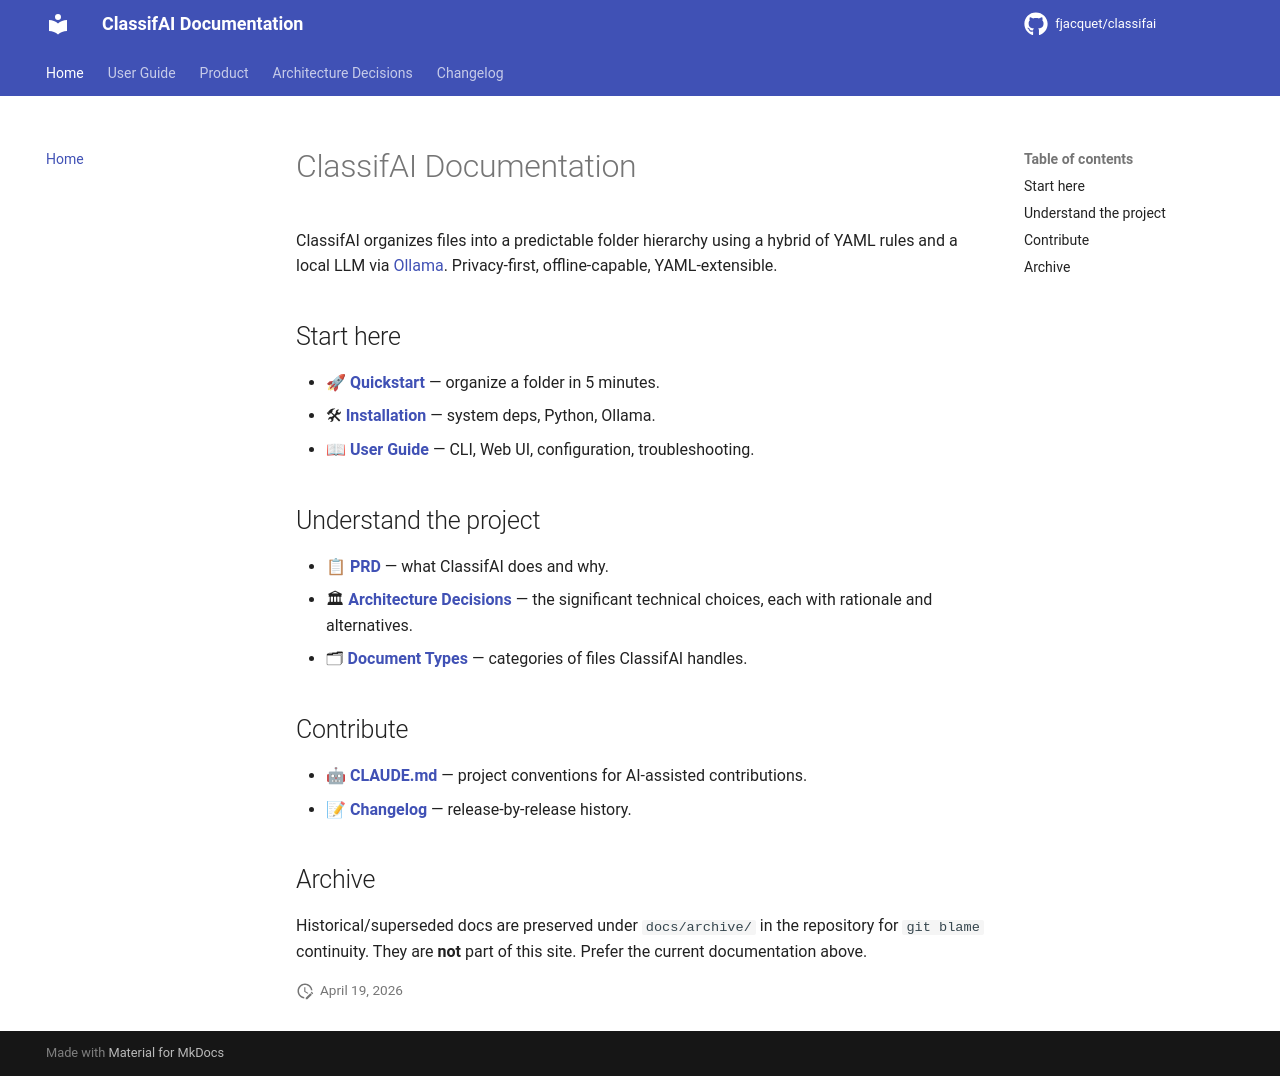

repository: fjacquet/classifai · page: index.html · generator: mkdocs

# ClassifAI Documentation

ClassifAI organizes files into a predictable folder hierarchy using a
hybrid of YAML rules and a local LLM via [Ollama](https://ollama.ai).
Privacy-first, offline-capable, YAML-extensible.

## Start here

- 🚀 **[Quickstart](user-guide/quickstart.md)** — organize a folder in
  5 minutes.
- 🛠 **[Installation](user-guide/installation.md)** — system deps, Python,
  Ollama.
- 📖 **[User Guide](user-guide/index.md)** — CLI, Web UI, configuration,
  troubleshooting.

## Understand the project

- 📋 **[PRD](PRD.md)** — what ClassifAI does and why.
- 🏛 **[Architecture Decisions](adr/README.md)** — the significant
  technical choices, each with rationale and alternatives.
- 🗂 **[Document Types](DOCUMENTS_TYPES.md)** — categories of files
  ClassifAI handles.

## Contribute

- 🤖 **[CLAUDE.md](https://github.com/fjacquet/classifai/blob/main/CLAUDE.md)**
  — project conventions for AI-assisted contributions.
- 📝 **[Changelog](https://github.com/fjacquet/classifai/blob/main/CHANGELOG.md)**
  — release-by-release history.

## Archive

Historical/superseded docs are preserved under `docs/archive/` in the
repository for `git blame` continuity. They are **not** part of this
site. Prefer the current documentation above.
